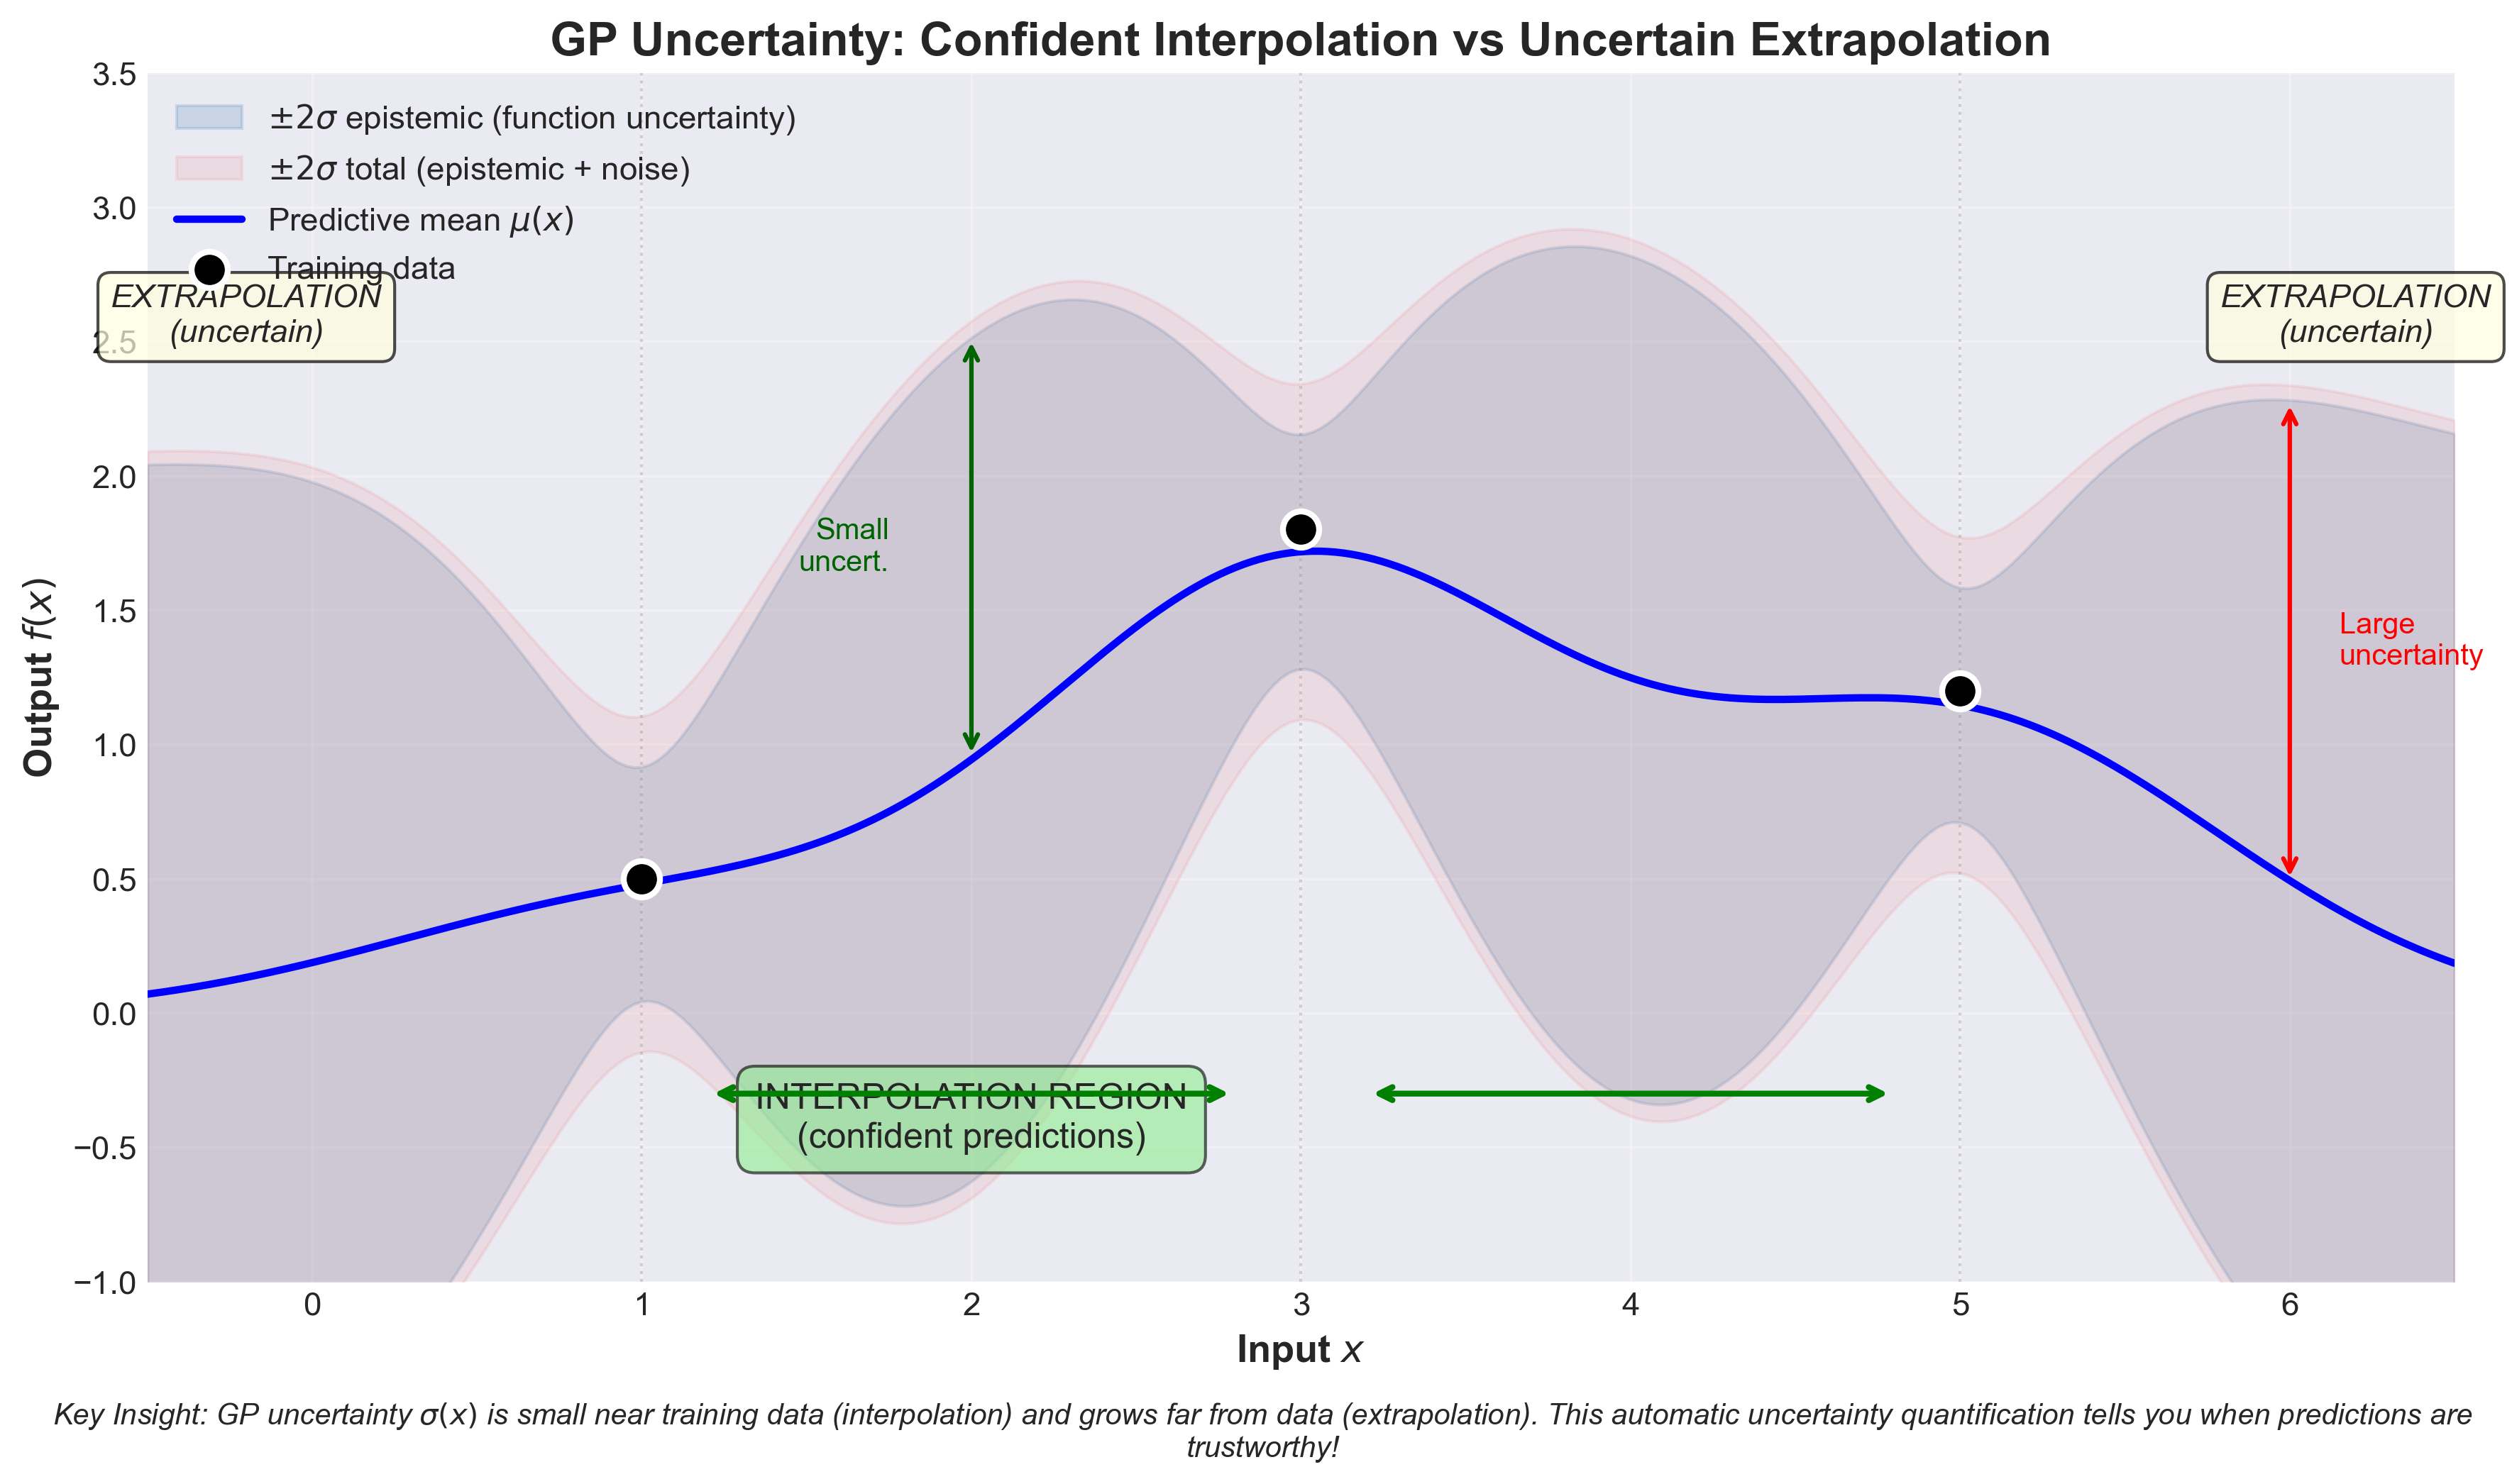

Write Python code to recreate this figure.
#!/usr/bin/env python3
"""
Figure 3.2: GP Uncertainty - Interpolation vs Extrapolation

Shows 1D GP regression with training data at x ∈ {1, 3, 5}.
Demonstrates core GP behavior: confident interpolation, uncertain extrapolation.

Location: After line 694 in Part I (N-Body Emulation Example)
Pedagogical Goal: Visualize epistemic uncertainty and why GPs know when they don't know
"""

import numpy as np
import matplotlib.pyplot as plt
from scipy.spatial.distance import cdist

# Set random seed for reproducibility
np.random.seed(123)

# Configuration
plt.style.use('seaborn-v0_8-darkgrid')
plt.rcParams['font.size'] = 11
plt.rcParams['axes.labelsize'] = 13
plt.rcParams['axes.titlesize'] = 15
plt.rcParams['legend.fontsize'] = 11

# Training data: x ∈ {1, 3, 5}, y values chosen to show non-trivial pattern
x_train = np.array([1.0, 3.0, 5.0]).reshape(-1, 1)
y_train = np.array([0.5, 1.8, 1.2])  # Non-monotonic to show interpolation

# Test points for smooth curve
x_test = np.linspace(-0.5, 6.5, 300).reshape(-1, 1)

# Hyperparameters (chosen for good visualization)
length_scale = 0.8
signal_variance = 1.0
noise_variance = 0.05  # Small noise for clear signal

# SE Kernel
def se_kernel(X1, X2, ell, sigma_f2):
    """Squared Exponential kernel."""
    sqdist = cdist(X1, X2, 'sqeuclidean')
    return sigma_f2 * np.exp(-0.5 * sqdist / ell**2)

# Compute kernel matrices
K_train_train = se_kernel(x_train, x_train, length_scale, signal_variance)
K_train_train += noise_variance * np.eye(len(x_train))  # Add noise

K_test_train = se_kernel(x_test, x_train, length_scale, signal_variance)
K_test_test_diag = signal_variance * np.ones(len(x_test))  # Diagonal of k(x*, x*)

# GP Prediction (using Cholesky decomposition for numerical stability)
L = np.linalg.cholesky(K_train_train)
alpha = np.linalg.solve(L.T, np.linalg.solve(L, y_train))

# Predictive mean and variance
mu_test = K_test_train @ alpha

# Variance: k** - k* K_y^{-1} k*^T
v = np.linalg.solve(L, K_test_train.T)  # L^{-1} k*
var_test = K_test_test_diag - np.sum(v**2, axis=0)  # Epistemic variance only
std_test = np.sqrt(var_test)

# Total uncertainty (epistemic + aleatoric) for prediction intervals
std_total = np.sqrt(var_test + noise_variance)

# Create figure
fig, ax = plt.subplots(1, 1, figsize=(12, 7))

# Plot uncertainty regions first (so they're behind)
ax.fill_between(x_test.ravel(),
                mu_test - 2*std_test,
                mu_test + 2*std_test,
                alpha=0.2, color='steelblue',
                label=r'$\pm 2\sigma$ epistemic (function uncertainty)')
ax.fill_between(x_test.ravel(),
                mu_test - 2*std_total,
                mu_test + 2*std_total,
                alpha=0.15, color='lightcoral',
                label=r'$\pm 2\sigma$ total (epistemic + noise)')

# Plot predictive mean
ax.plot(x_test, mu_test, 'b-', linewidth=2.5, label=r'Predictive mean $\mu(x)$', zorder=5)

# Plot training data
ax.scatter(x_train, y_train, s=150, c='black', marker='o', edgecolors='white',
          linewidths=2, zorder=10, label='Training data')

# Add vertical lines to mark training locations
for x in x_train.ravel():
    ax.axvline(x, color='gray', linestyle=':', alpha=0.3, linewidth=1)

# Annotate regions
# Interpolation region
ax.annotate('INTERPOLATION REGION\n(confident predictions)',
           xy=(2, -0.5), fontsize=12, ha='center',
           bbox=dict(boxstyle='round,pad=0.5', facecolor='lightgreen', alpha=0.6))
ax.annotate('', xy=(1.2, -0.3), xytext=(2.8, -0.3),
           arrowprops=dict(arrowstyle='<->', lw=2, color='green'))

ax.annotate('', xy=(3.2, -0.3), xytext=(4.8, -0.3),
           arrowprops=dict(arrowstyle='<->', lw=2, color='green'))

# Extrapolation regions
ax.annotate('EXTRAPOLATION\n(uncertain)',
           xy=(-0.2, 2.5), fontsize=11, ha='center', style='italic',
           bbox=dict(boxstyle='round,pad=0.4', facecolor='lightyellow', alpha=0.7))
ax.annotate('EXTRAPOLATION\n(uncertain)',
           xy=(6.2, 2.5), fontsize=11, ha='center', style='italic',
           bbox=dict(boxstyle='round,pad=0.4', facecolor='lightyellow', alpha=0.7))

# Add uncertainty arrows showing growth
ax.annotate('', xy=(6.0, mu_test[np.argmin(np.abs(x_test - 6.0))]),
           xytext=(6.0, mu_test[np.argmin(np.abs(x_test - 6.0))] + 2*std_test[np.argmin(np.abs(x_test - 6.0))]),
           arrowprops=dict(arrowstyle='<->', lw=1.5, color='red'))
ax.text(6.15, mu_test[np.argmin(np.abs(x_test - 6.0))] + std_test[np.argmin(np.abs(x_test - 6.0))],
       'Large\nuncertainty', fontsize=10, color='red', va='center')

ax.annotate('', xy=(2.0, mu_test[np.argmin(np.abs(x_test - 2.0))]),
           xytext=(2.0, mu_test[np.argmin(np.abs(x_test - 2.0))] + 2*std_test[np.argmin(np.abs(x_test - 2.0))]),
           arrowprops=dict(arrowstyle='<->', lw=1.5, color='darkgreen'))
ax.text(1.75, mu_test[np.argmin(np.abs(x_test - 2.0))] + std_test[np.argmin(np.abs(x_test - 2.0))],
       'Small\nuncert.', fontsize=10, color='darkgreen', va='center', ha='right')

# Formatting
ax.set_xlabel(r'Input $x$', fontweight='bold')
ax.set_ylabel(r'Output $f(x)$', fontweight='bold')
ax.set_title('GP Uncertainty: Confident Interpolation vs Uncertain Extrapolation',
            fontweight='bold', fontsize=16)
ax.legend(loc='upper left', framealpha=0.95)
ax.grid(True, alpha=0.3)
ax.set_xlim(-0.5, 6.5)
ax.set_ylim(-1, 3.5)

# Add explanatory caption
fig.text(0.5, 0.015,
        r'Key Insight: GP uncertainty $\sigma(x)$ is small near training data (interpolation) and grows far from data (extrapolation). '
        r'This automatic uncertainty quantification tells you when predictions are trustworthy!',
        ha='center', fontsize=10, style='italic', wrap=True)

# Save
plt.tight_layout(rect=[0, 0.045, 1, 1])
plt.savefig('fig_3_2_gp_uncertainty.png', dpi=300, bbox_inches='tight')
plt.savefig('fig_3_2_gp_uncertainty.pdf', bbox_inches='tight')

print("✓ Figure saved: fig_3_2_gp_uncertainty.png/pdf")
print(f"  Training points: x = {x_train.ravel()}, y = {y_train}")
print(f"  Hyperparameters: ℓ={length_scale}, σ_f²={signal_variance}, σ_n²={noise_variance}")
print(f"  Min/Max epistemic std: {std_test.min():.3f} / {std_test.max():.3f}")

# Display (optional)
# plt.show()
